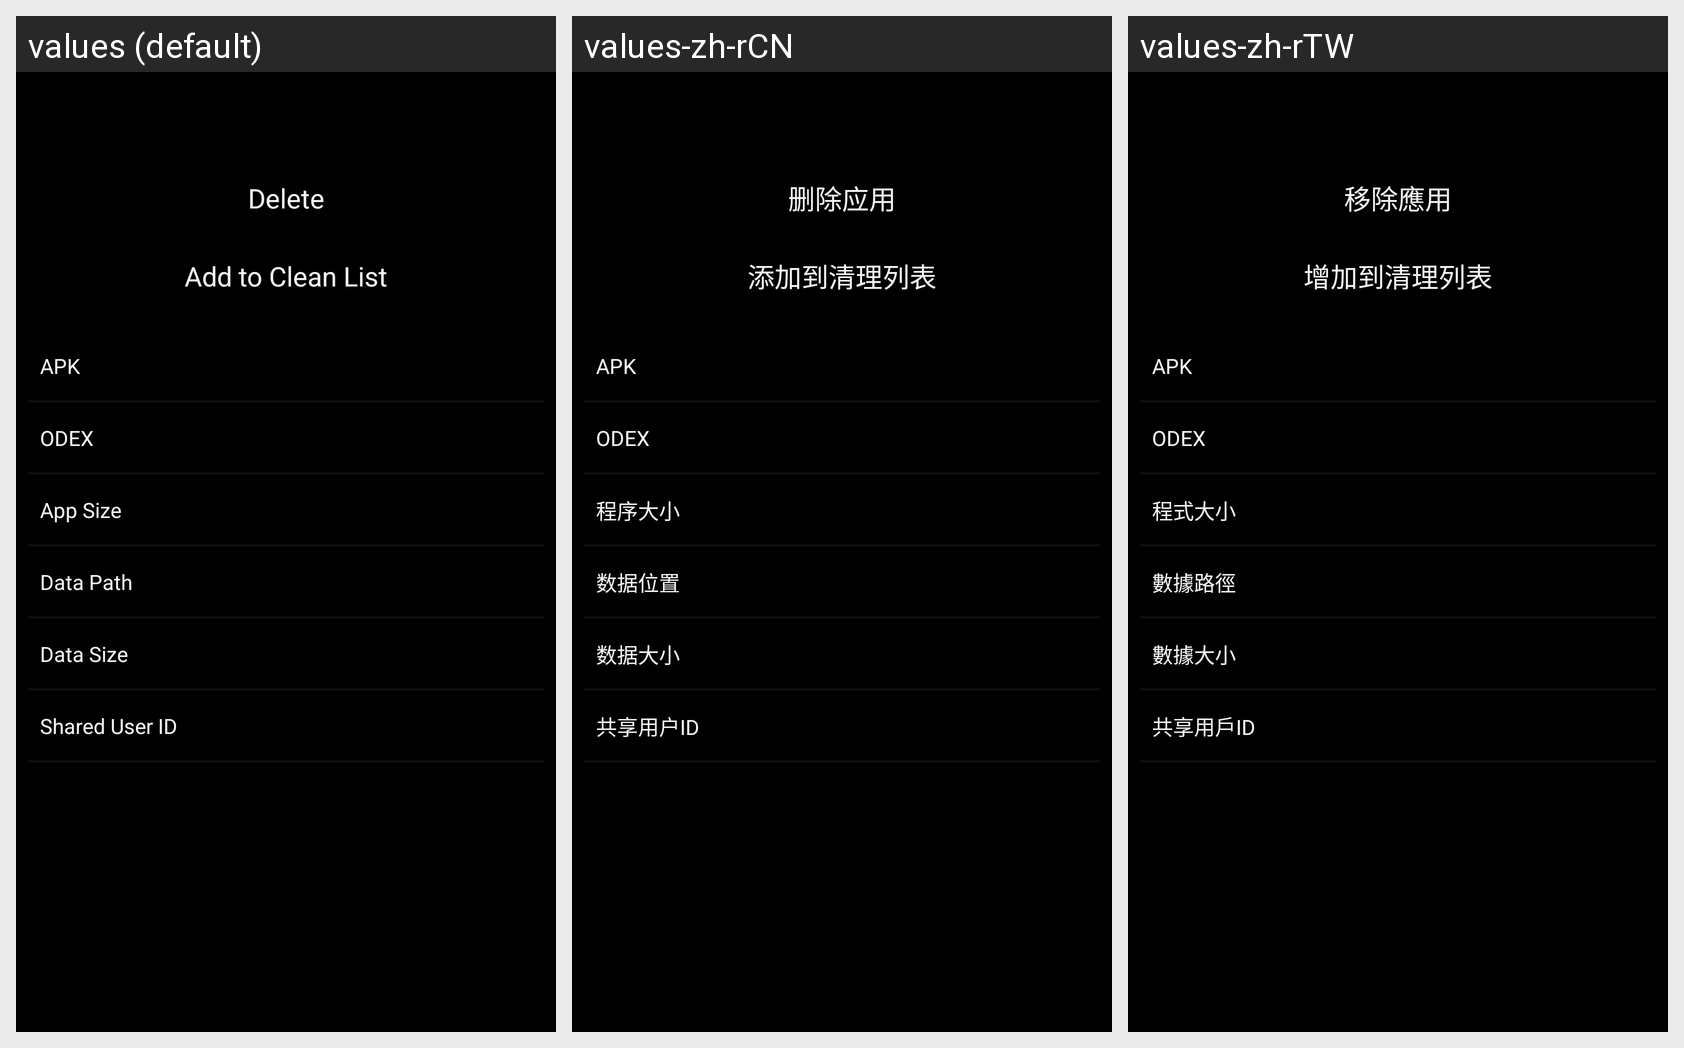

Locale-by-locale string values for the Android screen shown in this grid:
Android screen res/layout/layout_sysapp_detail.xml rendered under 3 locales, left to right: values (default), values-zh-rCN, values-zh-rTW. Device: Nexus 5 (rendered at 1080×1920; each locale shown at half size, 540×960, under a caption strip naming it); theme android:Theme.Holo.
Strings drawn on this screen, with the default value and each locale's value (text and hints the layout hard-codes, and strings that could not be matched under every locale, appear in the picture but are not listed):

button_delete
  values: Delete
  values-zh-rCN: 删除应用
  values-zh-rTW: 移除應用

button_add_to_clean_list
  values: Add to Clean List
  values-zh-rCN: 添加到清理列表
  values-zh-rTW: 增加到清理列表

textview_path
  values: APK
  values-zh-rCN: APK
  values-zh-rTW: APK

textview_odex
  values: ODEX
  values-zh-rCN: ODEX
  values-zh-rTW: ODEX

textview_filesize
  values: App Size
  values-zh-rCN: 程序大小
  values-zh-rTW: 程式大小

textview_datapath
  values: Data Path
  values-zh-rCN: 数据位置
  values-zh-rTW: 數據路徑

textview_datasize
  values: Data Size
  values-zh-rCN: 数据大小
  values-zh-rTW: 數據大小

textview_library
  values: Shared User ID
  values-zh-rCN: 共享用户ID
  values-zh-rTW: 共享用戶ID
